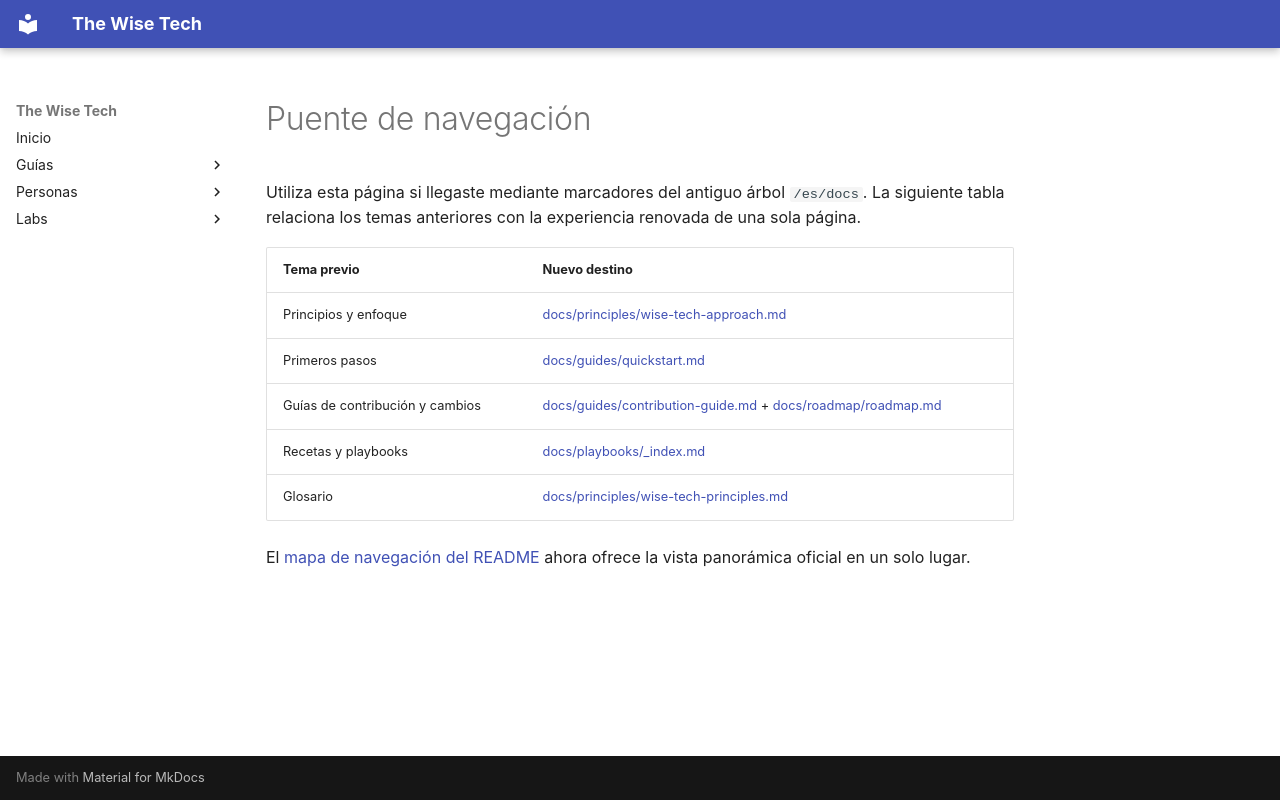

repository: scanalesespinoza/the-wise-tech · page: es/docs/navigation-bridge/index.html · generator: mkdocs

# Puente de navegación

Utiliza esta página si llegaste mediante marcadores del antiguo árbol `/es/docs`.
La siguiente tabla relaciona los temas anteriores con la experiencia renovada de una sola página.

| Tema previo | Nuevo destino |
| --- | --- |
| Principios y enfoque | [docs/principles/wise-tech-approach.md](../../principles/wise-tech-approach.md) |
| Primeros pasos | [docs/guides/quickstart.md](../../guides/quickstart.md) |
| Guías de contribución y cambios | [docs/guides/contribution-guide.md](../../guides/contribution-guide.md) + [docs/roadmap/roadmap.md](../../roadmap/roadmap.md) |
| Recetas y playbooks | [docs/playbooks/_index.md](../../playbooks/_index.md) |
| Glosario | [docs/principles/wise-tech-principles.md](../../principles/wise-tech-principles.md) |

El [mapa de navegación del README](https://github.com/scanalesespinoza/the-wise-tech/blob/main/README.md#navigation-map) ahora ofrece
la vista panorámica oficial en un solo lugar.
